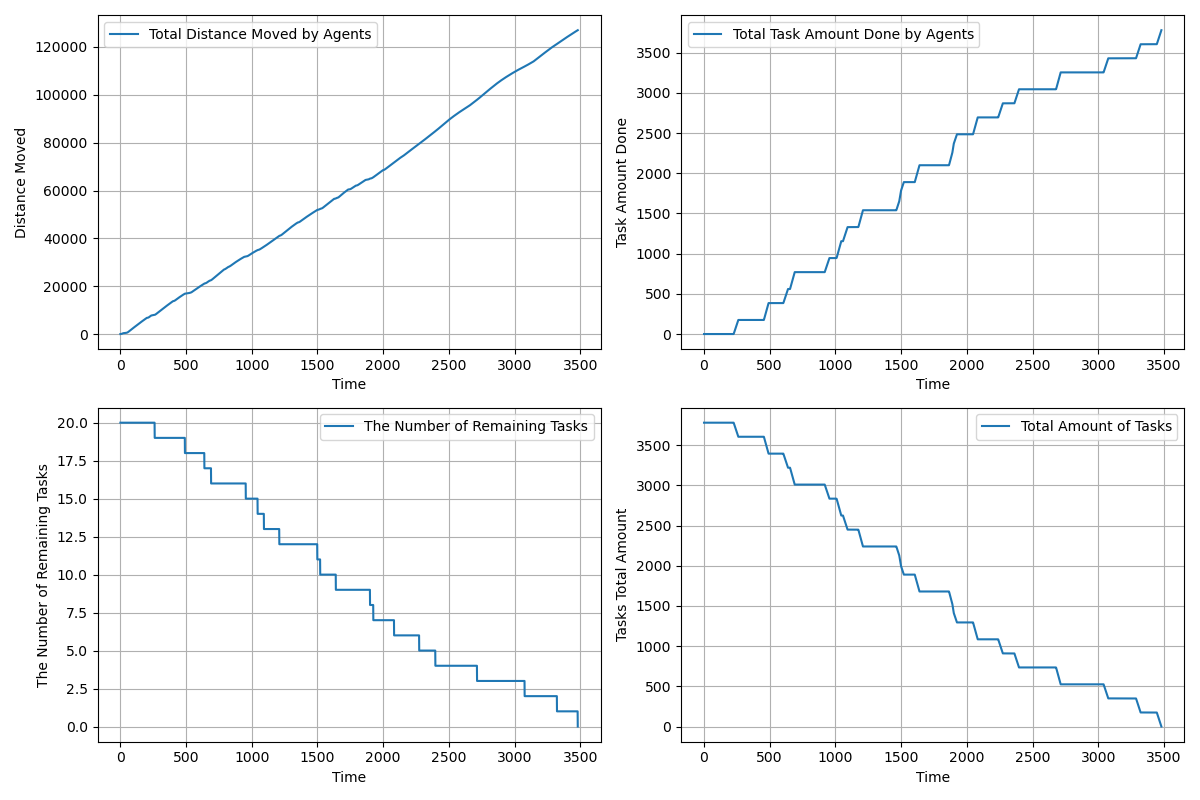

Data behind this chart, as committed beside it:
time, agents_total_distance_moved, agents_total_task_amount_done, completed_tasks, remaining_tasks, tasks_total_amount_left
1.0, 2.5, 0.0, 0, 20, 3780
2.0, 4.6, 0.0, 0, 20, 3780
3.0, 6.69, 0.0, 0, 20, 3780
4.0, 9.345, 0.0, 0, 20, 3780
5.0, 13.85, 0.0, 0, 20, 3780
6.0, 20.3, 0.0, 0, 20, 3780
7.0, 28.7, 0.0, 0, 20, 3780
8.0, 39.04, 0.0, 0, 20, 3780
9.0, 51.34, 0.0, 0, 20, 3780
10.0, 65.58, 0.0, 0, 20, 3780
11.0, 81.78, 0.0, 0, 20, 3780
12.0, 99.92, 0.0, 0, 20, 3780
13.0, 120, 0.0, 0, 20, 3780
14.0, 142, 0.0, 0, 20, 3780
15.0, 166, 0.0, 0, 20, 3780
16.0, 191.3, 0.0, 0, 20, 3780
17.0, 218.5, 0.0, 0, 20, 3780
18.0, 247.6, 0.0, 0, 20, 3780
19.0, 278.5, 0.0, 0, 20, 3780
20.0, 311.2, 0.0, 0, 20, 3780
21.0, 339.5, 0.0, 0, 20, 3780
22.0, 346.1, 0.0, 0, 20, 3780
23.0, 354.4, 0.0, 0, 20, 3780
24.0, 364.3, 0.0, 0, 20, 3780
25.0, 375.8, 0.0, 0, 20, 3780
26.0, 385.6, 0.0, 0, 20, 3780
27.0, 391.2, 0.0, 0, 20, 3780
28.0, 396.5, 0.0, 0, 20, 3780
29.0, 401.9, 0.0, 0, 20, 3780
30.0, 407.5, 0.0, 0, 20, 3780
31.0, 413, 0.0, 0, 20, 3780
32.0, 418.1, 0.0, 0, 20, 3780
33.0, 423.2, 0.0, 0, 20, 3780
34.0, 428.9, 0.0, 0, 20, 3780
35.0, 434, 0.0, 0, 20, 3780
36.0, 438.9, 0.0, 0, 20, 3780
37.0, 444, 0.0, 0, 20, 3780
38.0, 448.9, 0.0, 0, 20, 3780
39.0, 453.6, 0.0, 0, 20, 3780
40.0, 458.4, 0.0, 0, 20, 3780
41.0, 463.3, 0.0, 0, 20, 3780
42.0, 468.1, 0.0, 0, 20, 3780
43.0, 472.9, 0.0, 0, 20, 3780
44.0, 477.7, 0.0, 0, 20, 3780
45.0, 484.5, 0.0, 0, 20, 3780
46.0, 493.4, 0.0, 0, 20, 3780
47.0, 504.4, 0.0, 0, 20, 3780
48.0, 517.5, 0.0, 0, 20, 3780
49.0, 532.8, 0.0, 0, 20, 3780
50.0, 550.1, 0.0, 0, 20, 3780
51.0, 569.5, 0.0, 0, 20, 3780
52.0, 591, 0.0, 0, 20, 3780
53.0, 614.6, 0.0, 0, 20, 3780
54.0, 640.3, 0.0, 0, 20, 3780
55.0, 668.2, 0.0, 0, 20, 3780
56.0, 698.1, 0.0, 0, 20, 3780
57.0, 730.2, 0.0, 0, 20, 3780
58.0, 764.3, 0.0, 0, 20, 3780
59.0, 800.6, 0.0, 0, 20, 3780
60.0, 839, 0.0, 0, 20, 3780
... 3,420 more rows
